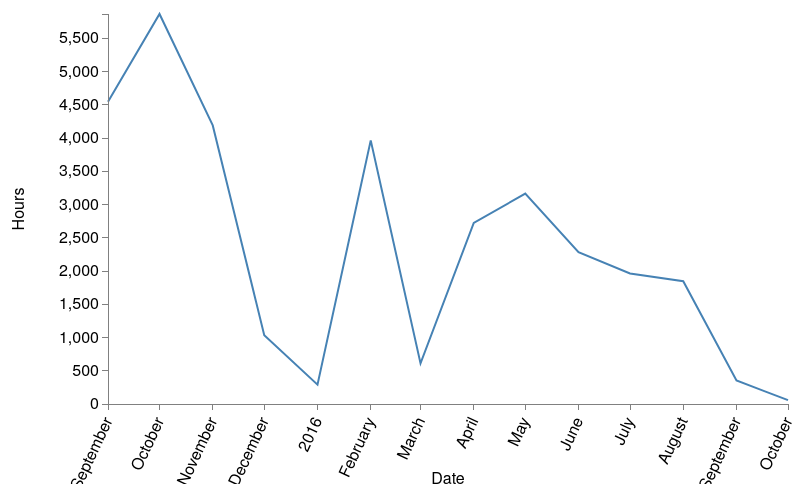
D3 v3 page, settled after 480 driven frames (8 s of simulated time); the page loaded 1 data file(s).


// ── ../static/line.js
// Set the dimensions of the canvas / graph
var margin = {top: 30, right: 20, bottom: 80, left: 100},
    width = 800 - margin.left - margin.right,
    height = 500 - margin.top - margin.bottom;

// Parse the date / time
var parseDate = d3.time.format("%m/%Y").parse;	

var minDate = new Date(2015,8,1)
var maxDate = new Date(2016,9,1)

// Set the ranges
var x = d3.time.scale().domain([minDate,maxDate]).range([0, width]);
var y = d3.scale.linear().range([height, 0]);

// Define the axes
var xAxis = d3.svg.axis().scale(x)
    .orient("bottom");

var yAxis = d3.svg.axis().scale(y)
    .orient("left").ticks(10);

// Define the line
var valueline = d3.svg.line()
    .x(function(d) { return x(d.date); })
    .y(function(d) { return y(d.hours); });
    
// Adds the svg canvas
var svg = d3.select("body")
    .append("svg")
        .attr("width", width + margin.left + margin.right)
        .attr("height", height + margin.top + margin.bottom)
        .attr("class","line")
    .append("g")
        .attr("transform", 
              "translate(" + margin.left + "," + margin.top + ")");
    

d3.csv("/static/events.csv", function(error, data) {
    data.forEach(function(d) {
        d.date = parseDate(d.date);
        d.hours = +d.hours;
    });

    // Scale the range of the data
    x.domain(d3.extent(data, function(d) { return d.date; }));
    y.domain([0, d3.max(data, function(d) { return d.hours; })]);

    // Add the valueline path.
    svg.append("path")
        .attr("class", "line")
        .attr("d", valueline(data));
    // Add the X Axis
    svg.append("g")
        .attr("class", "x axis")
        .attr("transform", "translate(0," + height + ")")
        .call(xAxis)   
            .selectAll("text")      
                 .style("text-anchor", "end")
                 .attr("dx", "-.8em")
                 .attr("dy", ".15em")
                 .attr("transform", "rotate(-65)");
    svg.append("text")
        .attr("x", width / 2 )
        .attr("y", height + margin.bottom)
        .style("text-anchor", "middle")
        .text("Date");

    // Add the Y Axis
    svg.append("g")
        .attr("class", "y axis")
        .call(yAxis);
    svg.append("text")
        .attr("transform", "rotate(-90)")
        .attr("y", 0 - margin.left)
        .attr("x",0 - (height / 2))
        .attr("dy", "1em")
        .style("text-anchor", "middle")
        .text("Hours");
});

### data: ../static/events.csv
date, volunteers, hours
09/2015, 822, 4547
10/2015, 909, 5865
11/2015, 615, 4190
12/2015, 245, 1035
01/2016, 80, 291.0
02/2016, 469, 3964
03/2016, 147, 611.0
04/2016, 383, 2722
05/2016, 363, 3164
06/2016, 408, 2282
07/2016, 190, 1962
08/2016, 186, 1846
09/2016, 41, 353.0
10/2016, 15, 57.5